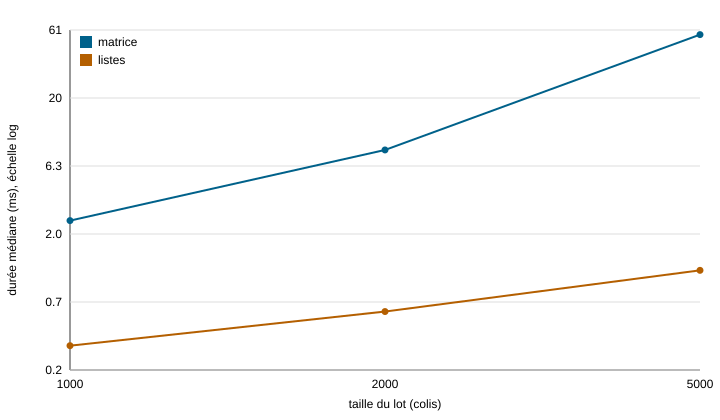

Data behind this chart, as committed beside it:
variante; taille; repetition; duree_ms; memoire_ko; controle
matrice; 1000; 1; 2.440; 8127; 987-17829
matrice; 1000; 2; 2.555; 8144; 987-17829
matrice; 1000; 3; 2.550; 7985; 987-17829
matrice; 2000; 1; 8.412; 31597; 1953-47049
matrice; 2000; 2; 8.281; 31598; 1953-47049
matrice; 2000; 3; 8.270; 31598; 1953-47049
matrice; 5000; 1; 59.45; 196061; 4905-173178
matrice; 5000; 2; 56.63; 196129; 4905-173178
matrice; 5000; 3; 56.51; 196107; 4905-173178
listes; 1000; 1; 0.323; 516; 987-17829
listes; 1000; 2; 0.272; 512; 987-17829
listes; 1000; 3; 0.317; 512; 987-17829
listes; 2000; 1; 1.103; 1027; 1953-47049
listes; 2000; 2; 0.560; 1026; 1953-47049
listes; 2000; 3; 0.351; 974; 1953-47049
listes; 5000; 1; 1.113; 2570; 4905-173178
listes; 5000; 2; 0.631; 2399; 4905-173178
listes; 5000; 3; 2.023; 2577; 4905-173178
